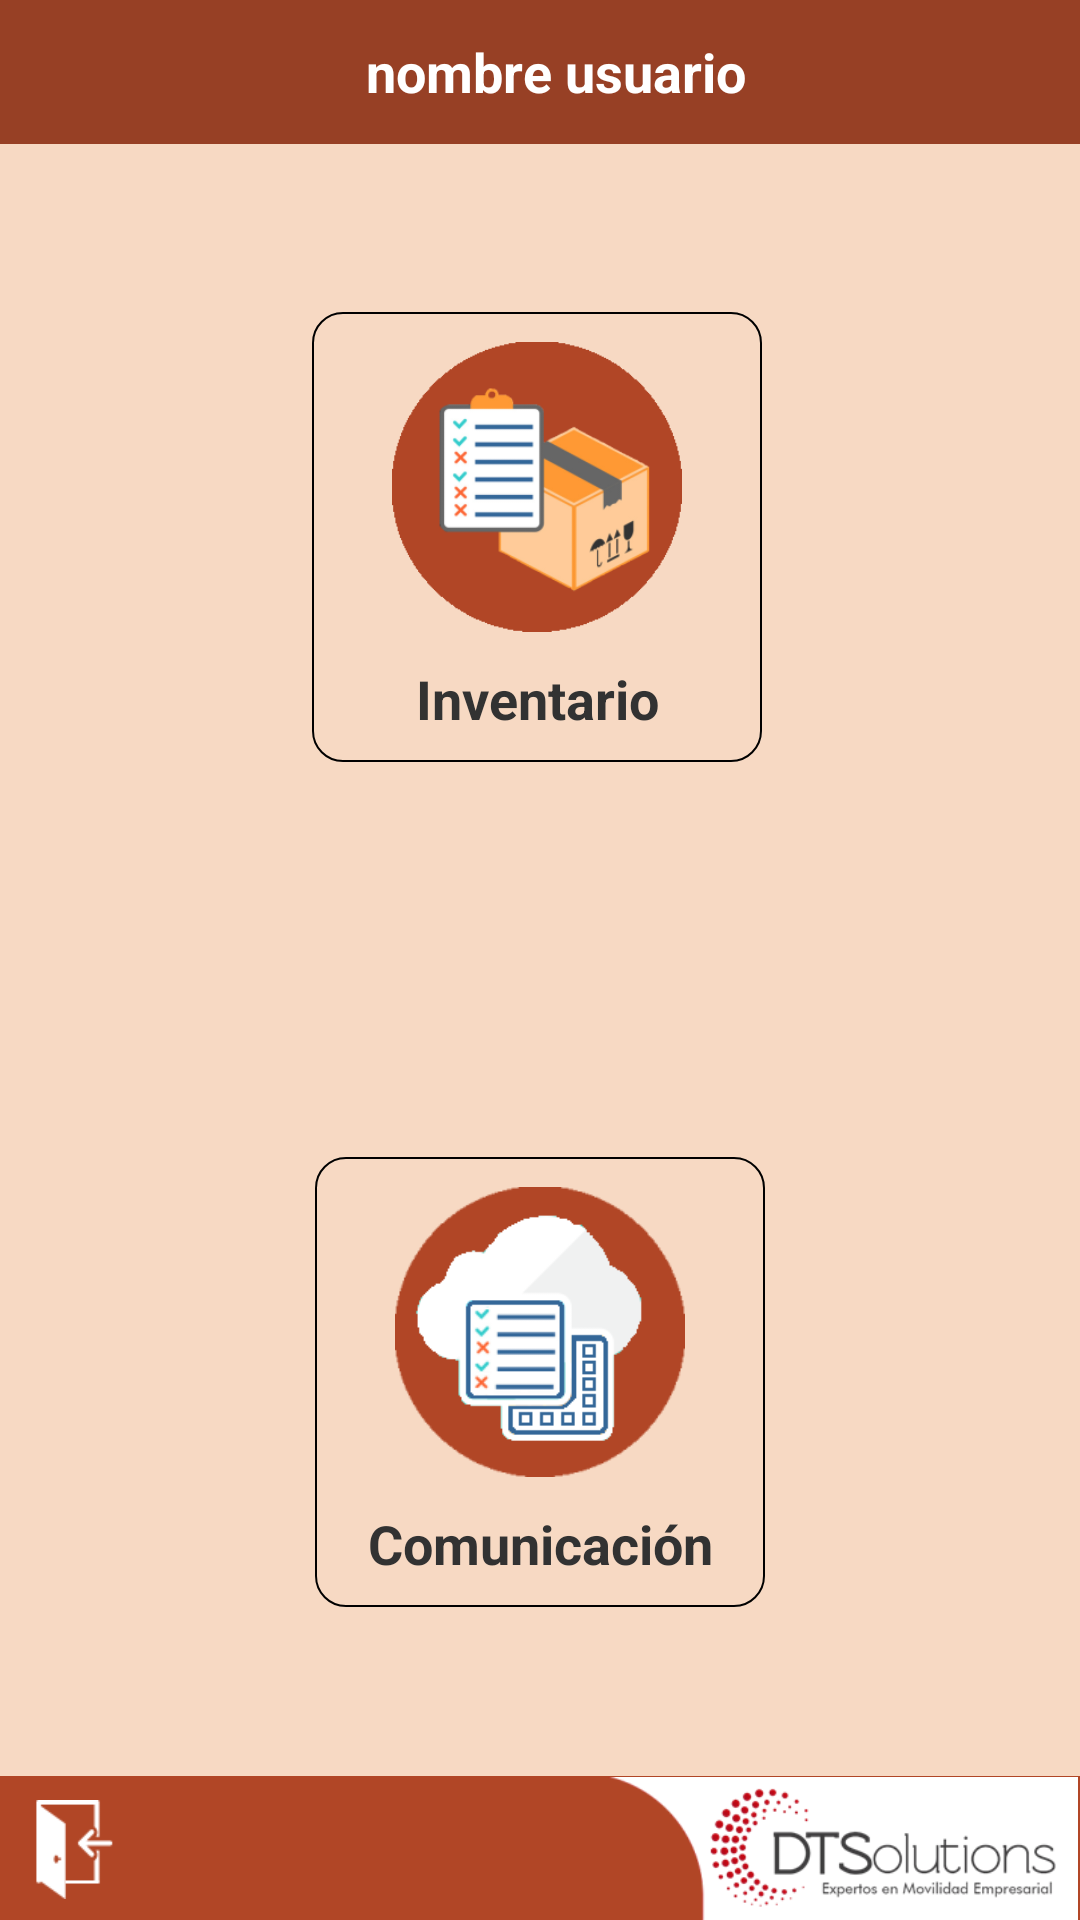

Android layout source for this screen:
<!-- AndroidManifest.xml: application theme AppTheme -->
<!-- res/layout/activity_menu_principal.xml -->
<?xml version="1.0" encoding="utf-8"?>
<RelativeLayout xmlns:android="http://schemas.android.com/apk/res/android"
    xmlns:app="http://schemas.android.com/apk/res-auto"
    xmlns:tools="http://schemas.android.com/tools"
    android:layout_width="match_parent"
    android:layout_height="match_parent"
    android:background="@drawable/color_light"
    tools:context=".MenuPrincipal">

    <RelativeLayout
        android:id="@+id/relTop"
        android:layout_width="match_parent"
        android:layout_height="48dp"
        android:background="@drawable/color_dark">

        <TextView
            android:id="@+id/Productos"
            android:layout_width="match_parent"
            android:layout_height="wrap_content"
            android:layout_alignParentLeft="false"
            android:layout_alignParentRight="false"
            android:layout_centerVertical="true"
            android:gravity="center_horizontal"
            android:paddingLeft="10dp"
            android:text="nombre usuario"
            android:textColor="#FFFFFF"
            android:textSize="18sp"
            android:textStyle="bold" />
    </RelativeLayout>

    <RelativeLayout
        android:id="@+id/relBot"
        android:layout_width="match_parent"
        android:layout_height="48dp"
        android:layout_alignParentBottom="true"
        android:background="@drawable/color_medium">

        <ImageView
            android:id="@+id/imageView"
            android:layout_width="wrap_content"
            android:layout_height="wrap_content"
            android:layout_alignParentEnd="true"
            android:layout_alignParentBottom="true"
            android:layout_marginStart="0dp"
            android:layout_marginBottom="0dp"
            android:adjustViewBounds="true"
            android:src="@drawable/dts" />

        <ImageView
            android:id="@+id/imageView4"
            android:layout_width="wrap_content"
            android:layout_height="wrap_content"
            android:layout_alignParentStart="true"
            android:layout_alignParentBottom="true"
            android:layout_marginStart="0dp"
            android:layout_marginBottom="0dp"
            android:adjustViewBounds="true"
            android:clickable="true"
            android:onClick="doExit"
            android:paddingLeft="8dp"
            android:paddingTop="8dp"
            android:paddingRight="10dp"
            android:paddingBottom="7dp"
            android:src="@drawable/exitapp" />
    </RelativeLayout>

    <RelativeLayout
        android:layout_width="match_parent"
        android:layout_height="match_parent"
        android:layout_alignParentStart="true"
        android:layout_alignParentBottom="true"
        android:layout_marginTop="48dp"
        android:layout_marginBottom="48dp">

        <TextView
            android:id="@+id/lblProgress"
            android:layout_width="wrap_content"
            android:layout_height="wrap_content"
            android:layout_alignParentStart="false"
            android:layout_alignParentBottom="false"
            android:layout_centerInParent="true"
            android:text="TextView"
            android:visibility="invisible" />

        <RelativeLayout
            android:layout_width="411dp"
            android:layout_height="240dp"
            android:layout_above="@id/lblProgress"
            android:layout_alignParentStart="true"
            android:layout_alignParentTop="true"
            android:layout_marginStart="-2dp"
            android:layout_marginTop="0dp">

            <RelativeLayout
                android:layout_width="150dp"
                android:layout_height="150dp"
                android:layout_alignParentStart="false"
                android:layout_alignParentTop="false"
                android:layout_centerInParent="true"
                android:background="@drawable/frame_round"
                android:clickable="true"
                android:onClick="doInventario">

                <TextView
                    android:id="@+id/textView118"
                    android:layout_width="match_parent"
                    android:layout_height="wrap_content"
                    android:layout_alignParentEnd="true"
                    android:layout_alignParentBottom="true"
                    android:layout_marginBottom="9dp"
                    android:gravity="center_horizontal"
                    android:text="Inventario"
                    android:textSize="18sp"
                    android:textStyle="bold" />

                <ImageView
                    android:id="@+id/imageView112"
                    android:layout_width="match_parent"
                    android:layout_height="wrap_content"
                    android:layout_above="@+id/textView118"
                    android:layout_alignParentStart="true"
                    android:layout_alignParentTop="true"
                    android:layout_marginTop="0dp"
                    android:padding="10dp"
                    android:src="@drawable/menu_inv" />
            </RelativeLayout>
        </RelativeLayout>

        <RelativeLayout
            android:layout_width="match_parent"
            android:layout_height="80dp"
            android:layout_below="@id/lblProgress"
            android:layout_alignParentStart="false"
            android:layout_alignParentBottom="true">

            <RelativeLayout
                android:layout_width="150dp"
                android:layout_height="150dp"
                android:layout_alignParentStart="false"
                android:layout_alignParentTop="false"
                android:layout_centerInParent="true"
                android:background="@drawable/frame_round"
                android:clickable="true"
                android:onClick="doCom">

                <TextView
                    android:id="@+id/textView18"
                    android:layout_width="match_parent"
                    android:layout_height="wrap_content"
                    android:layout_alignParentEnd="true"
                    android:layout_alignParentBottom="true"
                    android:layout_marginBottom="9dp"
                    android:gravity="center_horizontal"
                    android:text="Comunicación"
                    android:textSize="18sp"
                    android:textStyle="bold" />

                <ImageView
                    android:id="@+id/imageView12"
                    android:layout_width="wrap_content"
                    android:layout_height="wrap_content"
                    android:layout_above="@+id/textView18"
                    android:layout_alignParentStart="true"
                    android:layout_alignParentTop="true"
                    android:layout_marginTop="0dp"
                    android:padding="10dp"
                    android:src="@drawable/menu_com" />
            </RelativeLayout>
        </RelativeLayout>
    </RelativeLayout>

</RelativeLayout>
<!-- resources referenced by this layout -->
<resources>
  <!-- drawable color_dark (drawable) -->
  <shape xmlns:android="http://schemas.android.com/apk/res/android"
         android:shape="rectangle">
         <solid android:color="#974025" />
  </shape>
  <!-- drawable color_light (drawable) -->
  <shape xmlns:android="http://schemas.android.com/apk/res/android"
         android:shape="rectangle">
         <solid android:color="#F7D9C3" />
  </shape>
  <!-- drawable color_medium (drawable) -->
  <shape xmlns:android="http://schemas.android.com/apk/res/android"
         android:shape="rectangle">
         <solid android:color="#B14626" />
  </shape>
  <!-- drawable dts: png bitmap (drawable, 16052 bytes) -->
  <!-- drawable exitapp: png bitmap (drawable, 1054 bytes) -->
  <!-- drawable frame_round (drawable) -->
  <shape xmlns:android="http://schemas.android.com/apk/res/android"
         android:shape="rectangle">
         <solid android:color="@android:color/transparent" />
    <corners
        android:radius="10dp" />       
    <stroke
        android:width="0.75dp"
        android:color="@android:color/black" />
  </shape>
  <!-- drawable menu_com: png bitmap (drawable, 8223 bytes) -->
  <!-- drawable menu_inv: png bitmap (drawable, 20287 bytes) -->
  <style name="AppTheme" parent="android:Theme.Holo.Light.NoActionBar">
          <item name="android:windowBackground">@drawable/color_light</item>
          <item name="android:windowDisablePreview">true</item>
      </style>
</resources>
